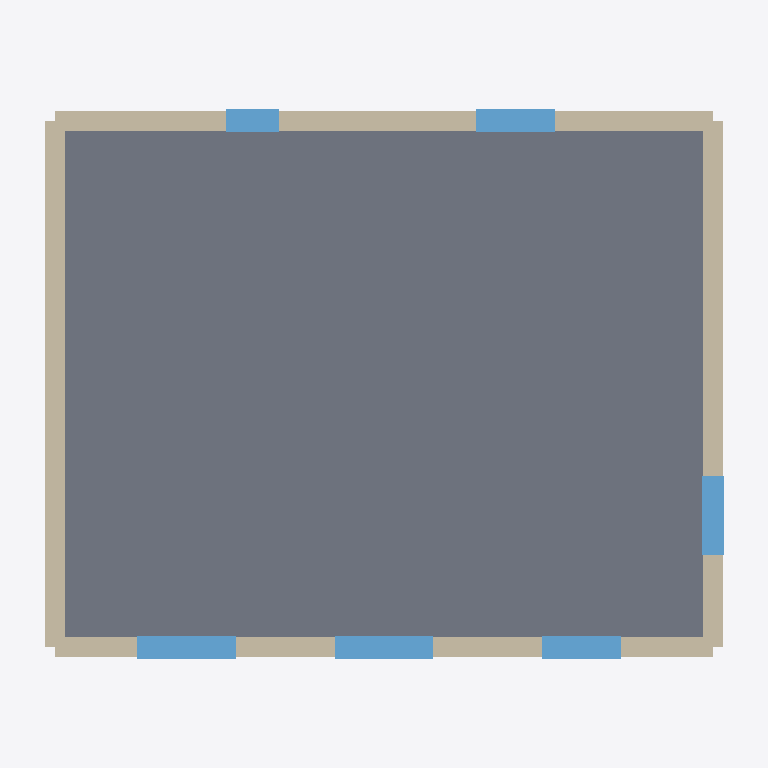
Plan cut of the same IFC building model at storey 'Erdgeschoss' (level 0.00 m, cut at 1.40 m), seen from above with north up, elements coloured by IFC class: 6 windows (light blue), 4 walls (beige), 1 slab (grey). Cut surfaces are drawn darker.
Extent 10.8 m × 8.8 m × 8.9 m (x, y, z). Storeys (2): Erdgeschoss at 0.00 m; Obergeschoss at 2.80 m. Elements (22): 12 IfcWindow, 8 IfcWall, 1 IfcRoof, 1 IfcSlab.

HEADER;
FILE_DESCRIPTION(('ViewDefinition [CoordinationView]'),'2;1');
FILE_NAME('haus_satteldach.ifc','2026-10-11T00:00:00',('Passt.'),('Passt.'),'Passt. Beispielgenerator','Passt.','');
FILE_SCHEMA(('IFC4'));
ENDSEC;
DATA;
#12=IFCPROJECT('3xvONyNCvcIB5ovK1874OU',$,'haus_satteldach',$,$,$,$,(#5),#11);
#18=IFCSITE('0xfuPTb$0AwZqAWeTa38Dp',$,'Grundstück',$,$,#17,$,$,.ELEMENT.,$,$,$,$,$);
#24=IFCBUILDING('0bn820RQ6ymor9PYhBdg1q',$,'haus_satteldach',$,$,#23,$,$,.ELEMENT.,$,$,$);
#32=IFCBUILDINGSTOREY('3GzHnNJdTVOKPnzAr6DD4W',$,'Erdgeschoss',$,$,#31,$,$,.ELEMENT.,0.0);
#38=IFCBUILDINGSTOREY('1oWr_bM8GTz9ZRQ28YqvV7',$,'Obergeschoss',$,$,#37,$,$,.ELEMENT.,2.8);
#60=IFCSLAB('2H99vl5GhjAy9r3$1mm19A',$,'Bodenplatte',$,$,#44,#59,$,.BASESLAB.);
#111=IFCWALL('258ZLEvyZRqm$evf94Z5Zj',$,'Wand 3 G0',$,$,#99,#110,$,.STANDARD.);
#128=IFCWALL('22HpwO3YUI6EvDl9PPyWM1',$,'Wand 4 G0',$,$,#116,#127,$,.STANDARD.);
#94=IFCWALL('2IPLhu$UfpWPtPRnSeQHH$',$,'Wand 2 G0',$,$,#82,#93,$,.STANDARD.);
#77=IFCWALL('0EWrgnwuxA3dBz2TE$_W1l',$,'Wand 1 G0',$,$,#65,#76,$,.STANDARD.);
#145=IFCWINDOW('34MSYiKoSBqnGvwP0mhxfQ',$,'F1-G0-1',$,$,#133,#144,$,1.35,1.5,.WINDOW.,.NOTDEFINED.,$);
#162=IFCWINDOW('0FRVnBdfX2iA4uhrZ_3R8s',$,'F1-G0-2',$,$,#150,#161,$,1.35,1.5,.WINDOW.,.NOTDEFINED.,$);
#179=IFCWINDOW('0MgHyJu$BSubLWdmQcIY$P',$,'F1-G0-3',$,$,#167,#178,$,1.35,1.2,.WINDOW.,.NOTDEFINED.,$);
#196=IFCWINDOW('3E0m35pF_BL8wqpYVy$Ght',$,'F3-G0-4',$,$,#184,#195,$,1.35,1.2,.WINDOW.,.NOTDEFINED.,$);
#230=IFCWINDOW('2Pt2mqKQRRHTiNeeOROCHU',$,'F2-G0-6',$,$,#218,#229,$,1.35,1.2,.WINDOW.,.NOTDEFINED.,$);
#213=IFCWINDOW('3eDOr3XG24OJT1afjV$D$F',$,'F3-G0-5',$,$,#201,#212,$,0.9,0.8,.WINDOW.,.NOTDEFINED.,$);
ENDSEC;
